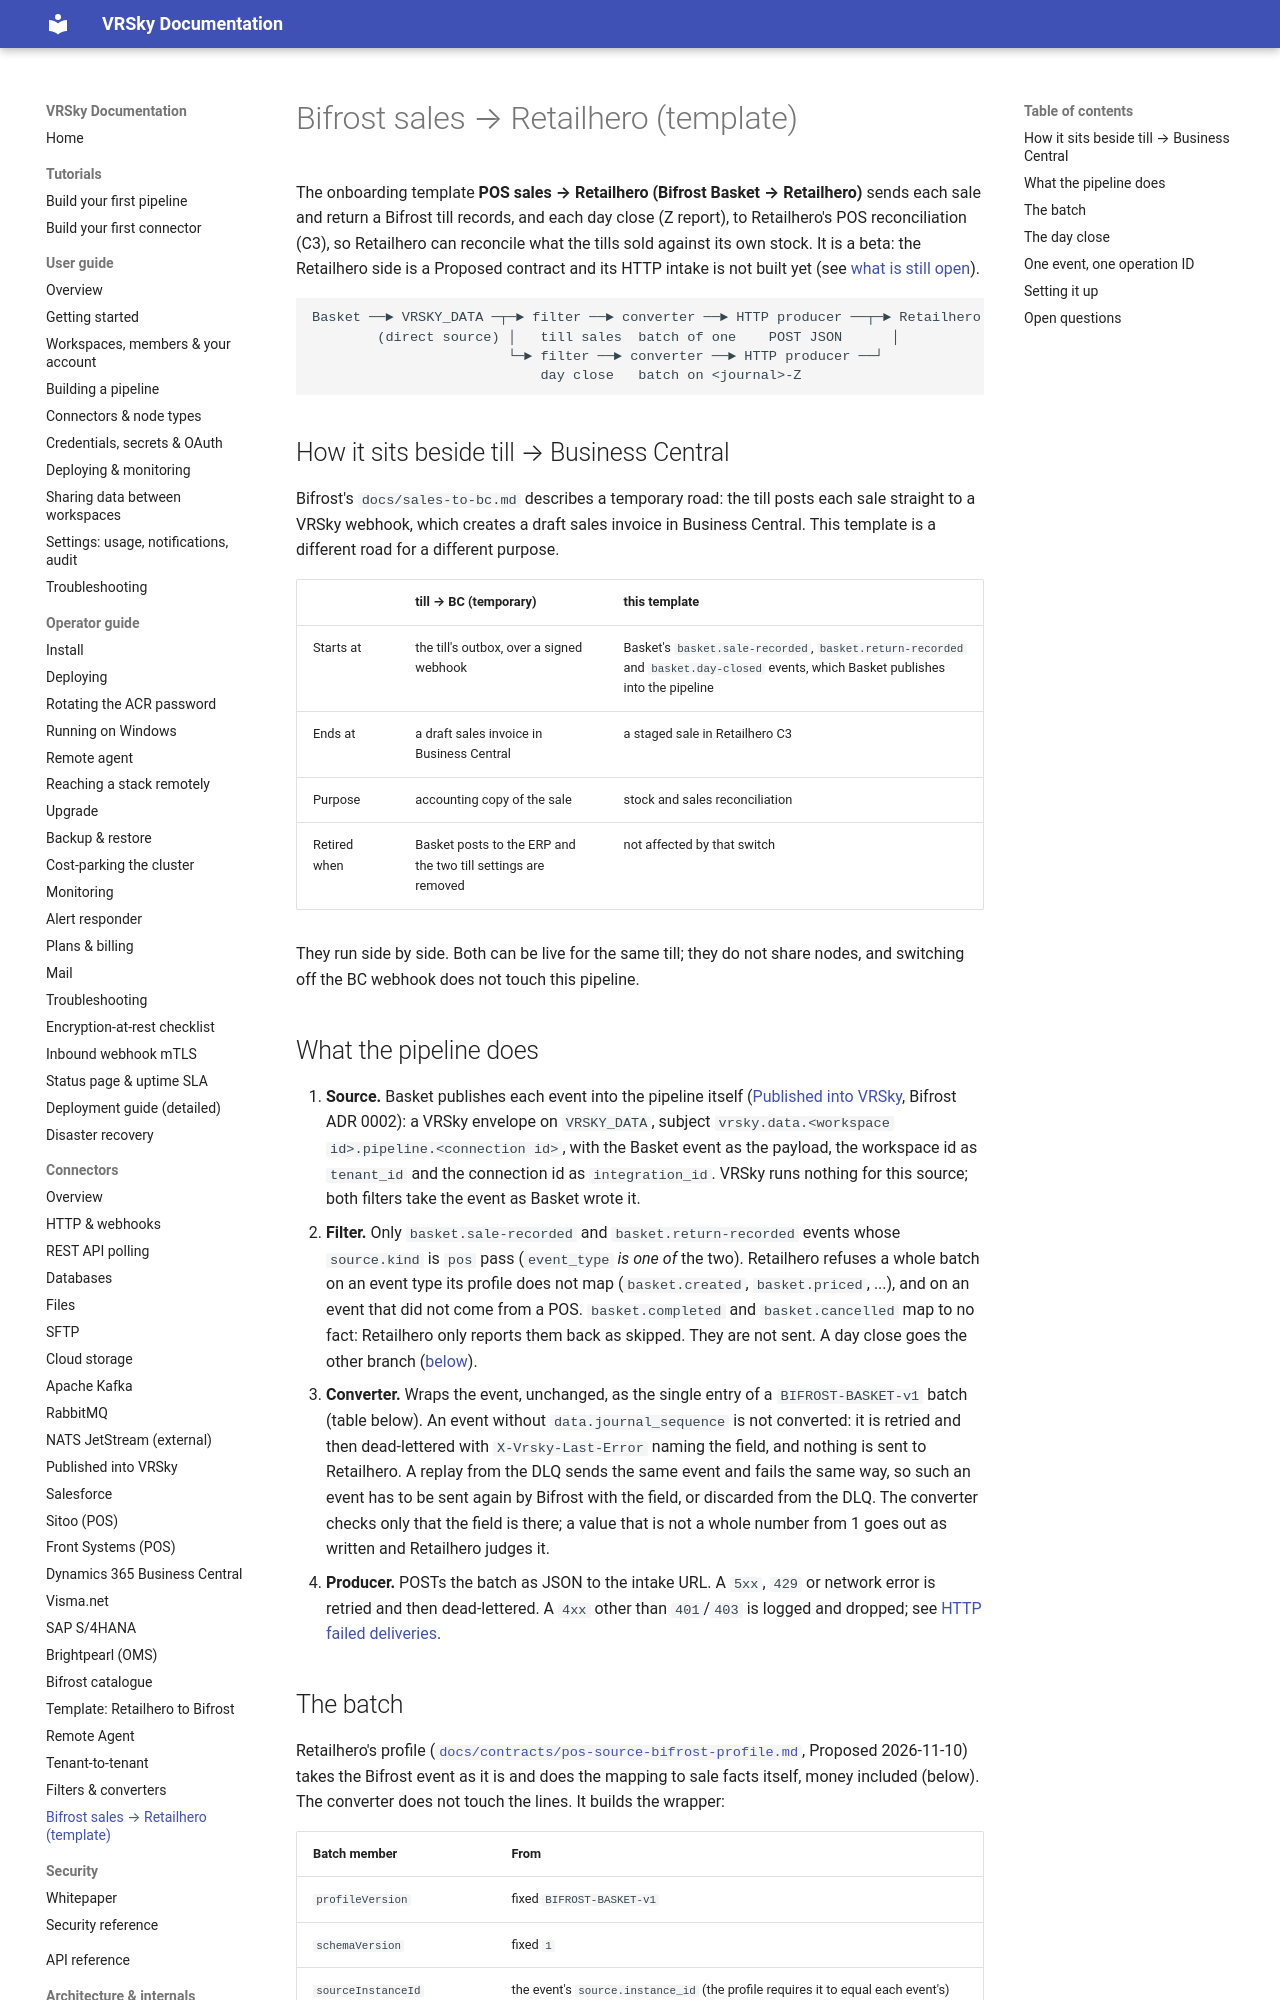

repository: ValueRetail/vrsky · page: connectors/bifrost-sales-to-retailhero/index.html · generator: mkdocs

# Bifrost sales → Retailhero (template)

The onboarding template **POS sales → Retailhero (Bifrost Basket → Retailhero)**
sends each sale and return a Bifrost till records, and each day close (Z
report), to Retailhero's POS reconciliation (C3), so Retailhero can reconcile
what the tills sold against its own stock.
It is a beta: the Retailhero side is a Proposed contract and its HTTP intake
is not built yet (see [what is still open](#open-questions)).

```text
Basket ──► VRSKY_DATA ─┬─► filter ──► converter ──► HTTP producer ──┬─► Retailhero C3 intake
        (direct source) │   till sales  batch of one    POST JSON      │
                        └─► filter ──► converter ──► HTTP producer ──┘
                            day close   batch on <journal>-Z
```

## How it sits beside till → Business Central

Bifrost's `docs/sales-to-bc.md` describes a temporary road: the till posts each
sale straight to a VRSky webhook, which creates a draft sales invoice in
Business Central. This template is a different road for a different purpose.

| | till → BC (temporary) | this template |
|---|---|---|
| Starts at | the till's outbox, over a signed webhook | Basket's `basket.sale-recorded`, `basket.return-recorded` and `basket.day-closed` events, which Basket publishes into the pipeline |
| Ends at | a draft sales invoice in Business Central | a staged sale in Retailhero C3 |
| Purpose | accounting copy of the sale | stock and sales reconciliation |
| Retired when | Basket posts to the ERP and the two till settings are removed | not affected by that switch |

They run side by side. Both can be live for the same till; they do not share
nodes, and switching off the BC webhook does not touch this pipeline.

## What the pipeline does

1. **Source.** Basket publishes each event into the pipeline itself
   ([Published into VRSky](direct.md), Bifrost ADR 0002): a VRSky envelope on
   `VRSKY_DATA`, subject `vrsky.data.<workspace id>.pipeline.<connection id>`,
   with the Basket event as the payload, the workspace id as `tenant_id` and
   the connection id as `integration_id`. VRSky runs nothing for this source;
   both filters take the event as Basket wrote it.
2. **Filter.** Only `basket.sale-recorded` and `basket.return-recorded`
   events whose `source.kind` is `pos` pass (`event_type` *is one of* the two).
   Retailhero refuses a whole batch on an event type its profile does not map
   (`basket.created`, `basket.priced`, ...), and on an event that did not come
   from a POS. `basket.completed` and `basket.cancelled` map to no fact:
   Retailhero only reports them back as skipped. They are not sent. A day
   close goes the other branch ([below](#the-day-close)).
3. **Converter.** Wraps the event, unchanged, as the single entry of a
   `BIFROST-BASKET-v1` batch (table below). An event without
   `data.journal_sequence` is not converted: it is retried and then
   dead-lettered with `X-Vrsky-Last-Error` naming the field, and nothing is
   sent to Retailhero. A replay from the DLQ sends the same event and fails
   the same way, so such an event has to be sent again by Bifrost with the
   field, or discarded from the DLQ. The converter checks only that the field
   is there; a value that is not a whole number from 1 goes out as written
   and Retailhero judges it.
4. **Producer.** POSTs the batch as JSON to the intake URL. A `5xx`, `429` or
   network error is retried and then dead-lettered. A `4xx` other than
   `401`/`403` is logged and dropped; see [HTTP failed deliveries](http.md#failed-deliveries).
